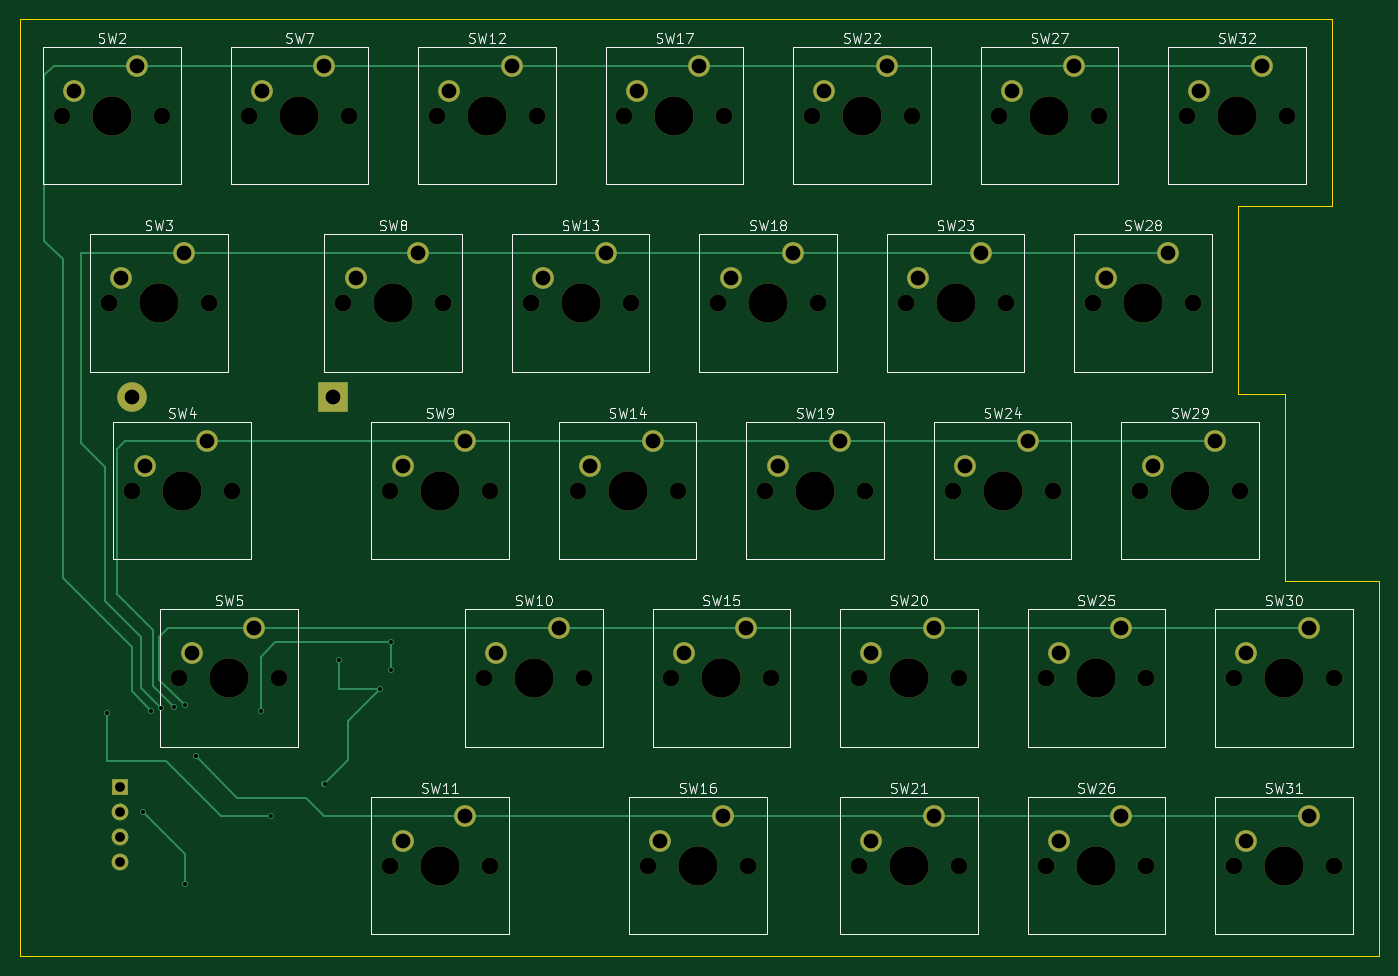
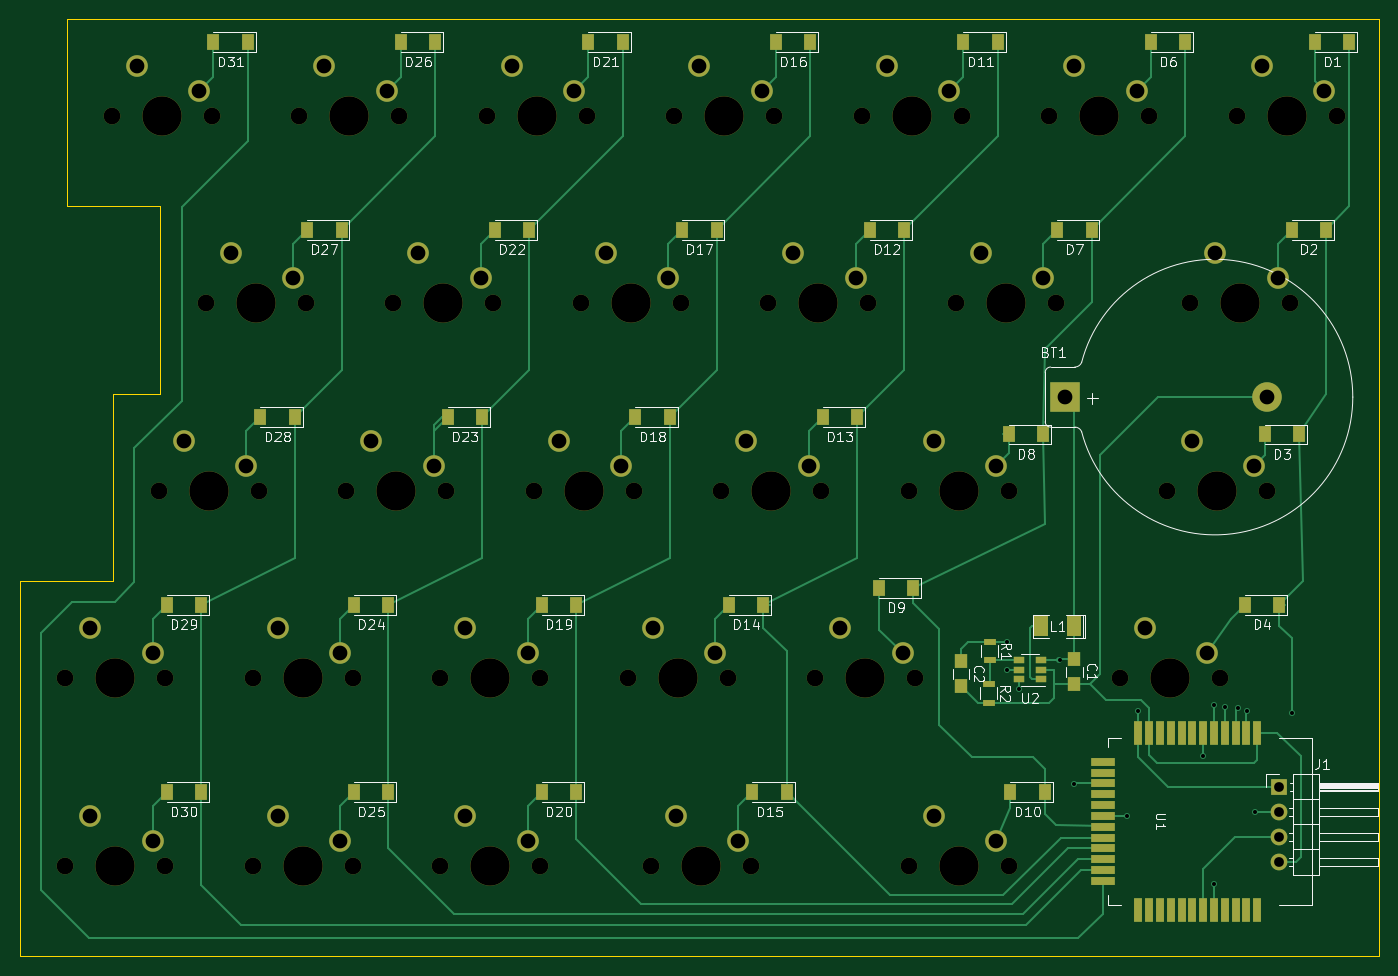
Circuit board: 11 layer files. Board 138.1 x 95.2 mm.
- bottom_copper: interphase-B.Cu.gbl (17346 bytes)
- bottom_mask: interphase-B.Mask.gbs (7721 bytes)
- paste: interphase-B.Paste.gbp (3251 bytes)
- bottom_silk: interphase-B.SilkS.gbo (38485 bytes)
- outline: interphase-Edge.Cuts.gm1 (787 bytes)
- top_copper: interphase-F.Cu.gtl (5960 bytes)
- top_mask: interphase-F.Mask.gts (4756 bytes)
- paste: interphase-F.Paste.gtp (286 bytes)
- top_silk: interphase-F.SilkS.gto (41030 bytes)
- drill: interphase-NPTH.drl (1403 bytes)
- drill: interphase.drl (1297 bytes)

=== bottom_copper: interphase-B.Cu.gbl (17346 bytes, source omitted) ===
=== bottom_mask: interphase-B.Mask.gbs (7721 bytes, source omitted) ===
=== paste: interphase-B.Paste.gbp ===
G04 #@! TF.FileFunction,Paste,Bot*
%FSLAX46Y46*%
G04 Gerber Fmt 4.6, Leading zero omitted, Abs format (unit mm)*
G04 Created by KiCad (PCBNEW 4.0.7) date Wednesday, 11 April 2018 'AMt' 07:59:09*
%MOMM*%
%LPD*%
G01*
G04 APERTURE LIST*
%ADD10C,0.100000*%
%ADD11R,1.250000X1.500000*%
%ADD12R,1.300000X1.700000*%
%ADD13R,1.524000X2.032000*%
%ADD14R,1.300000X0.700000*%
%ADD15R,1.060000X0.650000*%
%ADD16R,2.500000X0.800000*%
%ADD17R,0.800000X2.500000*%
G04 APERTURE END LIST*
D10*
D11*
X52400000Y-81750000D03*
X52400000Y-84250000D03*
X63900000Y-81950000D03*
X63900000Y-84450000D03*
D12*
X24443750Y-19050000D03*
X27943750Y-19050000D03*
X26825000Y-38100000D03*
X30325000Y-38100000D03*
X29550000Y-58900000D03*
X33050000Y-58900000D03*
X31587500Y-76200000D03*
X35087500Y-76200000D03*
X41112500Y-19050000D03*
X44612500Y-19050000D03*
X50637500Y-38100000D03*
X54137500Y-38100000D03*
X55550000Y-58900000D03*
X59050000Y-58900000D03*
X68750000Y-74500000D03*
X72250000Y-74500000D03*
X55400000Y-95250000D03*
X58900000Y-95250000D03*
X60162500Y-19050000D03*
X63662500Y-19050000D03*
X69687500Y-38100000D03*
X73187500Y-38100000D03*
X74450000Y-57150000D03*
X77950000Y-57150000D03*
X83975000Y-76200000D03*
X87475000Y-76200000D03*
X81593750Y-95250000D03*
X85093750Y-95250000D03*
X79212500Y-19050000D03*
X82712500Y-19050000D03*
X88737500Y-38100000D03*
X92237500Y-38100000D03*
X93500000Y-57150000D03*
X97000000Y-57150000D03*
X103025000Y-76200000D03*
X106525000Y-76200000D03*
X103025000Y-95250000D03*
X106525000Y-95250000D03*
X98262500Y-19050000D03*
X101762500Y-19050000D03*
X107787500Y-38100000D03*
X111287500Y-38100000D03*
X112550000Y-57150000D03*
X116050000Y-57150000D03*
X122075000Y-76200000D03*
X125575000Y-76200000D03*
X122075000Y-95250000D03*
X125575000Y-95250000D03*
X117312500Y-19050000D03*
X120812500Y-19050000D03*
X126837500Y-38100000D03*
X130337500Y-38100000D03*
X131600000Y-57150000D03*
X135100000Y-57150000D03*
X141125000Y-76200000D03*
X144625000Y-76200000D03*
X136362500Y-19050000D03*
X139862500Y-19050000D03*
D13*
X52449000Y-78400000D03*
X55751000Y-78400000D03*
D14*
X61000000Y-79950000D03*
X61000000Y-81850000D03*
X61100000Y-84250000D03*
X61100000Y-86150000D03*
D15*
X55800000Y-83750000D03*
X55800000Y-82800000D03*
X55800000Y-81850000D03*
X58000000Y-81850000D03*
X58000000Y-83750000D03*
X58000000Y-82800000D03*
D16*
X49500000Y-92150000D03*
X49500000Y-93250000D03*
X49500000Y-94350000D03*
X49500000Y-95450000D03*
X49500000Y-96550000D03*
X49500000Y-97650000D03*
X49500000Y-98750000D03*
X49500000Y-99850000D03*
X49500000Y-100950000D03*
X49500000Y-102050000D03*
X49500000Y-103150000D03*
X49500000Y-104250000D03*
D17*
X33800000Y-89200000D03*
X34900000Y-89200000D03*
X36000000Y-89200000D03*
X37100000Y-89200000D03*
X38200000Y-89200000D03*
X39300000Y-89200000D03*
X40400000Y-89200000D03*
X41500000Y-89200000D03*
X42600000Y-89200000D03*
X43700000Y-89200000D03*
X44800000Y-89200000D03*
X45900000Y-89200000D03*
X45900000Y-107200000D03*
X44800000Y-107200000D03*
X43700000Y-107200000D03*
X42600000Y-107200000D03*
X41500000Y-107200000D03*
X40400000Y-107200000D03*
X39300000Y-107200000D03*
X38200000Y-107200000D03*
X37100000Y-107200000D03*
X36000000Y-107200000D03*
X34900000Y-107200000D03*
X33800000Y-107200000D03*
D12*
X141125000Y-95250000D03*
X144625000Y-95250000D03*
M02*

=== bottom_silk: interphase-B.SilkS.gbo (38485 bytes, source omitted) ===
=== outline: interphase-Edge.Cuts.gm1 ===
G04 #@! TF.FileFunction,Profile,NP*
%FSLAX46Y46*%
G04 Gerber Fmt 4.6, Leading zero omitted, Abs format (unit mm)*
G04 Created by KiCad (PCBNEW 4.0.7) date Wednesday, 11 April 2018 'AMt' 07:59:09*
%MOMM*%
%LPD*%
G01*
G04 APERTURE LIST*
%ADD10C,0.100000*%
G04 APERTURE END LIST*
D10*
X154781250Y-16668750D02*
X21431250Y-16668750D01*
X154781250Y-35718750D02*
X154781250Y-16668750D01*
X145256250Y-35718750D02*
X154781250Y-35718750D01*
X145256250Y-54768750D02*
X145256250Y-35718750D01*
X150018750Y-54768750D02*
X145256250Y-54768750D01*
X150018750Y-73818750D02*
X150018750Y-54768750D01*
X159543750Y-73818750D02*
X150018750Y-73818750D01*
X159543750Y-111918750D02*
X159543750Y-73818750D01*
X21431250Y-111918750D02*
X159543750Y-111918750D01*
X21431250Y-16668750D02*
X21431250Y-111918750D01*
M02*

=== top_copper: interphase-F.Cu.gtl ===
G04 #@! TF.FileFunction,Copper,L1,Top,Signal*
%FSLAX46Y46*%
G04 Gerber Fmt 4.6, Leading zero omitted, Abs format (unit mm)*
G04 Created by KiCad (PCBNEW 4.0.7) date Wednesday, 11 April 2018 'AMt' 07:59:09*
%MOMM*%
%LPD*%
G01*
G04 APERTURE LIST*
%ADD10C,0.100000*%
%ADD11C,2.200000*%
%ADD12C,3.000000*%
%ADD13R,3.000000X3.000000*%
%ADD14R,1.700000X1.700000*%
%ADD15O,1.700000X1.700000*%
%ADD16C,0.600000*%
%ADD17C,0.250000*%
G04 APERTURE END LIST*
D10*
D11*
X45243750Y-78581250D03*
X38893750Y-81121250D03*
X66675000Y-59531250D03*
X60325000Y-62071250D03*
X38100000Y-40481250D03*
X31750000Y-43021250D03*
X66675000Y-97631250D03*
X60325000Y-100171250D03*
D12*
X32810000Y-55100000D03*
D13*
X53300000Y-55100000D03*
D14*
X31600000Y-94700000D03*
D15*
X31600000Y-97240000D03*
X31600000Y-99780000D03*
X31600000Y-102320000D03*
D11*
X33337500Y-21431250D03*
X26987500Y-23971250D03*
X40481250Y-59531250D03*
X34131250Y-62071250D03*
X52387500Y-21431250D03*
X46037500Y-23971250D03*
X61912500Y-40481250D03*
X55562500Y-43021250D03*
X76200000Y-78581250D03*
X69850000Y-81121250D03*
X71437500Y-21431250D03*
X65087500Y-23971250D03*
X80962500Y-40481250D03*
X74612500Y-43021250D03*
X85725000Y-59531250D03*
X79375000Y-62071250D03*
X95250000Y-78581250D03*
X88900000Y-81121250D03*
X92868750Y-97631250D03*
X86518750Y-100171250D03*
X90487500Y-21431250D03*
X84137500Y-23971250D03*
X100012500Y-40481250D03*
X93662500Y-43021250D03*
X104775000Y-59531250D03*
X98425000Y-62071250D03*
X114300000Y-78581250D03*
X107950000Y-81121250D03*
X114300000Y-97631250D03*
X107950000Y-100171250D03*
X109537500Y-21431250D03*
X103187500Y-23971250D03*
X119062500Y-40481250D03*
X112712500Y-43021250D03*
X123825000Y-59531250D03*
X117475000Y-62071250D03*
X133350000Y-78581250D03*
X127000000Y-81121250D03*
X133350000Y-97631250D03*
X127000000Y-100171250D03*
X128587500Y-21431250D03*
X122237500Y-23971250D03*
X138112500Y-40481250D03*
X131762500Y-43021250D03*
X142875000Y-59531250D03*
X136525000Y-62071250D03*
X152400000Y-78581250D03*
X146050000Y-81121250D03*
X147637500Y-21431250D03*
X141287500Y-23971250D03*
X152400000Y-97631250D03*
X146050000Y-100171250D03*
D16*
X53900000Y-81800000D03*
X52400000Y-94400000D03*
X58000000Y-84800000D03*
X45900000Y-87000000D03*
X59200000Y-80000000D03*
X59200000Y-82800000D03*
X38200000Y-104600000D03*
X34000000Y-97300000D03*
X47000000Y-97700000D03*
X30300000Y-87200000D03*
X34800000Y-87000000D03*
X35800000Y-86700000D03*
X37100000Y-86600000D03*
X38200000Y-86400000D03*
X39300000Y-91600000D03*
D17*
X53900000Y-81800000D02*
X53900000Y-84800000D01*
X58000000Y-84800000D02*
X53900000Y-84800000D01*
X53900000Y-84800000D02*
X53900000Y-81800000D01*
X54800000Y-92000000D02*
X52400000Y-94400000D01*
X54800000Y-88000000D02*
X54800000Y-92000000D01*
X58000000Y-84800000D02*
X54800000Y-88000000D01*
X59200000Y-80000000D02*
X47400000Y-80000000D01*
X45900000Y-81500000D02*
X45900000Y-87000000D01*
X47400000Y-80000000D02*
X45900000Y-81500000D01*
X59200000Y-82800000D02*
X59200000Y-80000000D01*
X38200000Y-101500000D02*
X38200000Y-104600000D01*
X34000000Y-97300000D02*
X38200000Y-101500000D01*
X31700000Y-96400000D02*
X31800000Y-96500000D01*
X41900000Y-97700000D02*
X47000000Y-97700000D01*
X36300000Y-92100000D02*
X41900000Y-97700000D01*
X30300000Y-92100000D02*
X36300000Y-92100000D01*
X30300000Y-87200000D02*
X30300000Y-92100000D01*
X33337500Y-21431250D02*
X24868750Y-21431250D01*
X32800000Y-85000000D02*
X34800000Y-87000000D01*
X32800000Y-80500000D02*
X32800000Y-85000000D01*
X25800000Y-73500000D02*
X32800000Y-80500000D01*
X25800000Y-41100000D02*
X25800000Y-73500000D01*
X23900000Y-39200000D02*
X25800000Y-41100000D01*
X23900000Y-22400000D02*
X23900000Y-39200000D01*
X24868750Y-21431250D02*
X23900000Y-22400000D01*
X71437500Y-21431250D02*
X90487500Y-21431250D01*
X128587500Y-21431250D02*
X109537500Y-21431250D01*
X147637500Y-21431250D02*
X128587500Y-21431250D01*
X71437500Y-21431250D02*
X128587500Y-21431250D01*
X52387500Y-21431250D02*
X71437500Y-21431250D01*
X33337500Y-21431250D02*
X52387500Y-21431250D01*
X38100000Y-40481250D02*
X27718750Y-40481250D01*
X33800000Y-84700000D02*
X35800000Y-86700000D01*
X33800000Y-79500000D02*
X33800000Y-84700000D01*
X30100000Y-75800000D02*
X33800000Y-79500000D01*
X30100000Y-62200000D02*
X30100000Y-75800000D01*
X27700000Y-59800000D02*
X30100000Y-62200000D01*
X27700000Y-40500000D02*
X27700000Y-59800000D01*
X27718750Y-40481250D02*
X27700000Y-40500000D01*
X119062500Y-40481250D02*
X138112500Y-40481250D01*
X100012500Y-40481250D02*
X119062500Y-40481250D01*
X80962500Y-40481250D02*
X100012500Y-40481250D01*
X80962500Y-40481250D02*
X61912500Y-40481250D01*
X38100000Y-40481250D02*
X61912500Y-40481250D01*
X40481250Y-59531250D02*
X32168750Y-59531250D01*
X35000000Y-84500000D02*
X37100000Y-86600000D01*
X35000000Y-78800000D02*
X35000000Y-84500000D01*
X31300000Y-75100000D02*
X35000000Y-78800000D01*
X31300000Y-60400000D02*
X31300000Y-75100000D01*
X32168750Y-59531250D02*
X31300000Y-60400000D01*
X123825000Y-59531250D02*
X142875000Y-59531250D01*
X104775000Y-59531250D02*
X123825000Y-59531250D01*
X85725000Y-59531250D02*
X104775000Y-59531250D01*
X66675000Y-59531250D02*
X85725000Y-59531250D01*
X40481250Y-59531250D02*
X66675000Y-59531250D01*
X45243750Y-78581250D02*
X36518750Y-78581250D01*
X35600000Y-83800000D02*
X38200000Y-86400000D01*
X35600000Y-79500000D02*
X35600000Y-83800000D01*
X36518750Y-78581250D02*
X35600000Y-79500000D01*
X133350000Y-78581250D02*
X152400000Y-78581250D01*
X114300000Y-78581250D02*
X133350000Y-78581250D01*
X95250000Y-78581250D02*
X114300000Y-78581250D01*
X76200000Y-78581250D02*
X95250000Y-78581250D01*
X45243750Y-78581250D02*
X76200000Y-78581250D01*
X133350000Y-97631250D02*
X152400000Y-97631250D01*
X66675000Y-97631250D02*
X52331250Y-97631250D01*
X43500000Y-95800000D02*
X39300000Y-91600000D01*
X50500000Y-95800000D02*
X43500000Y-95800000D01*
X52331250Y-97631250D02*
X50500000Y-95800000D01*
X114300000Y-97631250D02*
X133350000Y-97631250D01*
X114300000Y-97631250D02*
X92868750Y-97631250D01*
X66675000Y-97631250D02*
X92868750Y-97631250D01*
M02*

=== top_mask: interphase-F.Mask.gts ===
G04 #@! TF.FileFunction,Soldermask,Top*
%FSLAX46Y46*%
G04 Gerber Fmt 4.6, Leading zero omitted, Abs format (unit mm)*
G04 Created by KiCad (PCBNEW 4.0.7) date Wednesday, 11 April 2018 'AMt' 07:59:09*
%MOMM*%
%LPD*%
G01*
G04 APERTURE LIST*
%ADD10C,0.100000*%
%ADD11C,2.200000*%
%ADD12C,4.000000*%
%ADD13C,1.700000*%
%ADD14C,3.000000*%
%ADD15R,3.000000X3.000000*%
%ADD16R,1.700000X1.700000*%
%ADD17O,1.700000X1.700000*%
G04 APERTURE END LIST*
D10*
D11*
X45243750Y-78581250D03*
X38893750Y-81121250D03*
D12*
X42703750Y-83661250D03*
D13*
X37623750Y-83661250D03*
X47783750Y-83661250D03*
D11*
X66675000Y-59531250D03*
X60325000Y-62071250D03*
D12*
X64135000Y-64611250D03*
D13*
X59055000Y-64611250D03*
X69215000Y-64611250D03*
D11*
X38100000Y-40481250D03*
X31750000Y-43021250D03*
D12*
X35560000Y-45561250D03*
D13*
X30480000Y-45561250D03*
X40640000Y-45561250D03*
D11*
X66675000Y-97631250D03*
X60325000Y-100171250D03*
D12*
X64135000Y-102711250D03*
D13*
X59055000Y-102711250D03*
X69215000Y-102711250D03*
D14*
X32810000Y-55100000D03*
D15*
X53300000Y-55100000D03*
D16*
X31600000Y-94700000D03*
D17*
X31600000Y-97240000D03*
X31600000Y-99780000D03*
X31600000Y-102320000D03*
D11*
X33337500Y-21431250D03*
X26987500Y-23971250D03*
D12*
X30797500Y-26511250D03*
D13*
X25717500Y-26511250D03*
X35877500Y-26511250D03*
D11*
X40481250Y-59531250D03*
X34131250Y-62071250D03*
D12*
X37941250Y-64611250D03*
D13*
X32861250Y-64611250D03*
X43021250Y-64611250D03*
D11*
X52387500Y-21431250D03*
X46037500Y-23971250D03*
D12*
X49847500Y-26511250D03*
D13*
X44767500Y-26511250D03*
X54927500Y-26511250D03*
D11*
X61912500Y-40481250D03*
X55562500Y-43021250D03*
D12*
X59372500Y-45561250D03*
D13*
X54292500Y-45561250D03*
X64452500Y-45561250D03*
D11*
X76200000Y-78581250D03*
X69850000Y-81121250D03*
D12*
X73660000Y-83661250D03*
D13*
X68580000Y-83661250D03*
X78740000Y-83661250D03*
D11*
X71437500Y-21431250D03*
X65087500Y-23971250D03*
D12*
X68897500Y-26511250D03*
D13*
X63817500Y-26511250D03*
X73977500Y-26511250D03*
D11*
X80962500Y-40481250D03*
X74612500Y-43021250D03*
D12*
X78422500Y-45561250D03*
D13*
X73342500Y-45561250D03*
X83502500Y-45561250D03*
D11*
X85725000Y-59531250D03*
X79375000Y-62071250D03*
D12*
X83185000Y-64611250D03*
D13*
X78105000Y-64611250D03*
X88265000Y-64611250D03*
D11*
X95250000Y-78581250D03*
X88900000Y-81121250D03*
D12*
X92710000Y-83661250D03*
D13*
X87630000Y-83661250D03*
X97790000Y-83661250D03*
D11*
X92868750Y-97631250D03*
X86518750Y-100171250D03*
D12*
X90328750Y-102711250D03*
D13*
X85248750Y-102711250D03*
X95408750Y-102711250D03*
D11*
X90487500Y-21431250D03*
X84137500Y-23971250D03*
D12*
X87947500Y-26511250D03*
D13*
X82867500Y-26511250D03*
X93027500Y-26511250D03*
D11*
X100012500Y-40481250D03*
X93662500Y-43021250D03*
D12*
X97472500Y-45561250D03*
D13*
X92392500Y-45561250D03*
X102552500Y-45561250D03*
D11*
X104775000Y-59531250D03*
X98425000Y-62071250D03*
D12*
X102235000Y-64611250D03*
D13*
X97155000Y-64611250D03*
X107315000Y-64611250D03*
D11*
X114300000Y-78581250D03*
X107950000Y-81121250D03*
D12*
X111760000Y-83661250D03*
D13*
X106680000Y-83661250D03*
X116840000Y-83661250D03*
D11*
X114300000Y-97631250D03*
X107950000Y-100171250D03*
D12*
X111760000Y-102711250D03*
D13*
X106680000Y-102711250D03*
X116840000Y-102711250D03*
D11*
X109537500Y-21431250D03*
X103187500Y-23971250D03*
D12*
X106997500Y-26511250D03*
D13*
X101917500Y-26511250D03*
X112077500Y-26511250D03*
D11*
X119062500Y-40481250D03*
X112712500Y-43021250D03*
D12*
X116522500Y-45561250D03*
D13*
X111442500Y-45561250D03*
X121602500Y-45561250D03*
D11*
X123825000Y-59531250D03*
X117475000Y-62071250D03*
D12*
X121285000Y-64611250D03*
D13*
X116205000Y-64611250D03*
X126365000Y-64611250D03*
D11*
X133350000Y-78581250D03*
X127000000Y-81121250D03*
D12*
X130810000Y-83661250D03*
D13*
X125730000Y-83661250D03*
X135890000Y-83661250D03*
D11*
X133350000Y-97631250D03*
X127000000Y-100171250D03*
D12*
X130810000Y-102711250D03*
D13*
X125730000Y-102711250D03*
X135890000Y-102711250D03*
D11*
X128587500Y-21431250D03*
X122237500Y-23971250D03*
D12*
X126047500Y-26511250D03*
D13*
X120967500Y-26511250D03*
X131127500Y-26511250D03*
D11*
X138112500Y-40481250D03*
X131762500Y-43021250D03*
D12*
X135572500Y-45561250D03*
D13*
X130492500Y-45561250D03*
X140652500Y-45561250D03*
D11*
X142875000Y-59531250D03*
X136525000Y-62071250D03*
D12*
X140335000Y-64611250D03*
D13*
X135255000Y-64611250D03*
X145415000Y-64611250D03*
D11*
X152400000Y-78581250D03*
X146050000Y-81121250D03*
D12*
X149860000Y-83661250D03*
D13*
X144780000Y-83661250D03*
X154940000Y-83661250D03*
D11*
X147637500Y-21431250D03*
X141287500Y-23971250D03*
D12*
X145097500Y-26511250D03*
D13*
X140017500Y-26511250D03*
X150177500Y-26511250D03*
D11*
X152400000Y-97631250D03*
X146050000Y-100171250D03*
D12*
X149860000Y-102711250D03*
D13*
X144780000Y-102711250D03*
X154940000Y-102711250D03*
M02*

=== paste: interphase-F.Paste.gtp ===
G04 #@! TF.FileFunction,Paste,Top*
%FSLAX46Y46*%
G04 Gerber Fmt 4.6, Leading zero omitted, Abs format (unit mm)*
G04 Created by KiCad (PCBNEW 4.0.7) date Wednesday, 11 April 2018 'AMt' 07:59:09*
%MOMM*%
%LPD*%
G01*
G04 APERTURE LIST*
%ADD10C,0.100000*%
G04 APERTURE END LIST*
D10*
M02*

=== top_silk: interphase-F.SilkS.gto (41030 bytes, source omitted) ===
=== drill: interphase-NPTH.drl ===
M48
INCH,TZ
T1C0.067
T2C0.157
%
G90
G05
T1
X1.0125Y-1.0437
X1.2Y-1.7937
X1.2937Y-2.5437
X1.4125Y-1.0437
X1.4812Y-3.2937
X1.6Y-1.7937
X1.6937Y-2.5437
X1.7625Y-1.0437
X1.8812Y-3.2937
X2.1375Y-1.7937
X2.1625Y-1.0437
X2.325Y-2.5437
X2.325Y-4.0438
X2.5125Y-1.0437
X2.5375Y-1.7937
X2.7Y-3.2937
X2.725Y-2.5437
X2.725Y-4.0438
X2.8875Y-1.7937
X2.9125Y-1.0437
X3.075Y-2.5437
X3.1Y-3.2937
X3.2625Y-1.0437
X3.2875Y-1.7937
X3.3562Y-4.0438
X3.45Y-3.2937
X3.475Y-2.5437
X3.6375Y-1.7937
X3.6625Y-1.0437
X3.7563Y-4.0438
X3.825Y-2.5437
X3.85Y-3.2937
X4.0125Y-1.0437
X4.0375Y-1.7937
X4.2Y-3.2937
X4.2Y-4.0438
X4.225Y-2.5437
X4.3875Y-1.7937
X4.4125Y-1.0437
X4.575Y-2.5437
X4.6Y-3.2937
X4.6Y-4.0438
X4.7625Y-1.0437
X4.7875Y-1.7937
X4.95Y-3.2937
X4.95Y-4.0438
X4.975Y-2.5437
X5.1375Y-1.7937
X5.1625Y-1.0437
X5.325Y-2.5437
X5.35Y-3.2937
X5.35Y-4.0438
X5.5125Y-1.0437
X5.5375Y-1.7937
X5.7Y-3.2937
X5.7Y-4.0438
X5.725Y-2.5437
X5.9125Y-1.0437
X6.1Y-3.2937
X6.1Y-4.0438
T2
X1.2125Y-1.0437
X1.4Y-1.7937
X1.4937Y-2.5437
X1.6812Y-3.2937
X1.9625Y-1.0437
X2.3375Y-1.7937
X2.525Y-2.5437
X2.525Y-4.0438
X2.7125Y-1.0437
X2.9Y-3.2937
X3.0875Y-1.7937
X3.275Y-2.5437
X3.4625Y-1.0437
X3.5562Y-4.0438
X3.65Y-3.2937
X3.8375Y-1.7937
X4.025Y-2.5437
X4.2125Y-1.0437
X4.4Y-3.2937
X4.4Y-4.0438
X4.5875Y-1.7937
X4.775Y-2.5437
X4.9625Y-1.0437
X5.15Y-3.2937
X5.15Y-4.0438
X5.3375Y-1.7937
X5.525Y-2.5437
X5.7125Y-1.0437
X5.9Y-3.2937
X5.9Y-4.0438
T0
M30

=== drill: interphase.drl ===
M48
INCH,TZ
T1C0.016
T2C0.039
T3C0.059
%
G90
G05
T1
X1.1929Y-3.4331
X1.3386Y-3.8307
X1.3701Y-3.4252
X1.4094Y-3.4134
X1.4606Y-3.4094
X1.5039Y-3.4016
X1.5039Y-4.1181
X1.5472Y-3.6063
X1.8071Y-3.4252
X1.8504Y-3.8465
X2.063Y-3.7165
X2.122Y-3.2205
X2.2835Y-3.3386
X2.3307Y-3.1496
X2.3307Y-3.2598
T2
X1.2441Y-3.7283
X1.2441Y-3.8283
X1.2441Y-3.9283
X1.2441Y-4.0283
T3
X1.0625Y-0.9437
X1.25Y-1.6937
X1.2917Y-2.1693
X1.3125Y-0.8438
X1.3438Y-2.4438
X1.5Y-1.5938
X1.5312Y-3.1938
X1.5938Y-2.3438
X1.7812Y-3.0938
X1.8125Y-0.9437
X2.0625Y-0.8438
X2.0984Y-2.1693
X2.1875Y-1.6937
X2.375Y-2.4438
X2.375Y-3.9438
X2.4375Y-1.5938
X2.5625Y-0.9437
X2.625Y-2.3438
X2.625Y-3.8438
X2.75Y-3.1938
X2.8125Y-0.8438
X2.9375Y-1.6937
X3.Y-3.0938
X3.125Y-2.4438
X3.1875Y-1.5938
X3.3125Y-0.9437
X3.375Y-2.3438
X3.4062Y-3.9438
X3.5Y-3.1938
X3.5625Y-0.8438
X3.6562Y-3.8438
X3.6875Y-1.6937
X3.75Y-3.0938
X3.875Y-2.4438
X3.9375Y-1.5938
X4.0625Y-0.9437
X4.125Y-2.3438
X4.25Y-3.1938
X4.25Y-3.9438
X4.3125Y-0.8438
X4.4375Y-1.6937
X4.5Y-3.0938
X4.5Y-3.8438
X4.625Y-2.4438
X4.6875Y-1.5938
X4.8125Y-0.9437
X4.875Y-2.3438
X5.Y-3.1938
X5.Y-3.9438
X5.0625Y-0.8438
X5.1875Y-1.6937
X5.25Y-3.0938
X5.25Y-3.8438
X5.375Y-2.4438
X5.4375Y-1.5938
X5.5625Y-0.9437
X5.625Y-2.3438
X5.75Y-3.1938
X5.75Y-3.9438
X5.8125Y-0.8438
X6.Y-3.0938
X6.Y-3.8438
T0
M30

